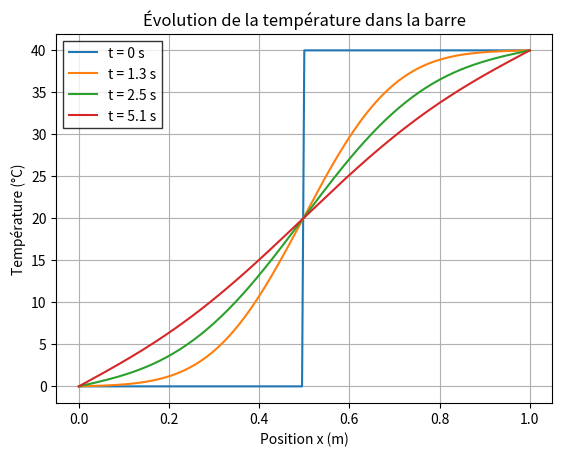

The script that saved this image:
import numpy as np
import matplotlib.pyplot as plt

# Paramètres physiques
L = 1.0  # Longueur totale de la barre (m)
lambda_ = 237  # Conductivité thermique de l'aluminium (W/m·K)
c = 900  # Capacité thermique massique de l'aluminium (J/kg·K)
rho = 2700  # Masse volumique de l'aluminium (kg/m³)

# Calcul du coefficient alpha
alpha = lambda_ / (c * rho)  # Diffusivité thermique (m²/s)

alpha = 0.01

# Paramètres numériques
Nx = 200  # Nombre de points de discrétisation spatiale
Nt = 5000 # Nombre de pas de temps
dx = L / (Nx-1)  # Pas spatial
dt = 0.8 * dx**2 / (2 * alpha)  # Pas temporel respectant la condition CFL


x = np.linspace(0, L, Nx+1)


# Initialisation des conditions initiales
T = np.zeros(Nx+1)  # Température initiale (0°C partout)
T[x>=0.5] = 40  # La moitié droite est à 40°C

# Ajout des conditions aux bords
T[0] = 0  # Condition de Dirichlet à x = 0
T[-1] = 40  # Condition de Dirichlet à x = 1

# Préparation pour la méthode des différences finies
T_new = np.zeros_like(T)

# Ajout d'une liste pour stocker les températures à différents instants
results = {"t0": T.copy(), "tf/4": None, "tf/2": None, "tf": None}

# Boucle temporelle avec conditions aux bords
for n in range(Nt):
    for i in range(1, Nx):  # On ignore les bords (i=0 et i=Nx)
        T_new[i] = T[i] + alpha * dt / dx**2 * (T[i-1] - 2*T[i] + T[i+1])
    T_new[0] = 0  # Condition de Dirichlet à x = 0
    T_new[-1] = 40  # Condition de Dirichlet à x = 1
    T[:] = T_new  # Mise à jour de la température

    # Enregistrement des résultats aux instants spécifiés
    if n == int(Nt / 4):
        results["tf/4"] = T.copy()
    elif n == int(Nt / 2):
        results["tf/2"] = T.copy()
    elif n == Nt - 1:
        results["tf"] = T.copy()

# Affichage des résultats
plt.plot(x, results["t0"], label="t = 0 s")
plt.plot(x, results["tf/4"], label=f"t = {Nt * dt / 4:.1f} s")
plt.plot(x, results["tf/2"], label=f"t = {Nt * dt / 2:.1f} s")
plt.plot(x, results["tf"], label=f"t = {Nt * dt:.1f} s")

plt.xlabel("Position x (m)")
plt.ylabel("Température (°C)")
plt.title("Évolution de la température dans la barre")
plt.legend(fancybox=False, edgecolor="black")
plt.grid()
plt.show()

